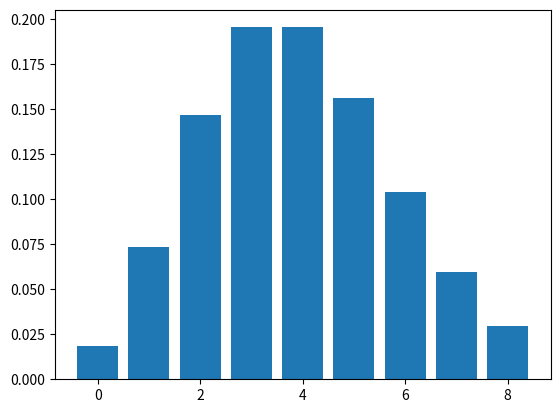

Generate this figure with matplotlib:
# -*- coding: utf-8 -*-
"""
Created on Tue Feb 22 18:29:52 2022

[redacted]
"""
import numpy as np
import random
import matplotlib.pyplot as plt
import math
import scipy.stats as st
import pandas as pd 

mean = 4

upperlim = mean + 2*math.sqrt(mean)
lowerlim = mean - 2*math.sqrt(mean)
iupperlim = math.trunc(upperlim)
ilowerlim = math.trunc(lowerlim)
if ilowerlim < 0:
    ilowerlim = 0
poissonprob = []
print(ilowerlim,iupperlim)

for i in range(ilowerlim,iupperlim+1):
    poissonprob.append( math.exp(-1*mean)*mean**i/math.factorial(i) )
xrange = list(range(ilowerlim,iupperlim+1))
print(xrange)
print(poissonprob)

plt.xticks()
plt.bar(xrange, poissonprob)
"""the probabilities to measure 3 and 4( at .19) counts are very similar but that probability
starts getting lower on the right hand side of the poison at the measures of 5(at .16) counts"""